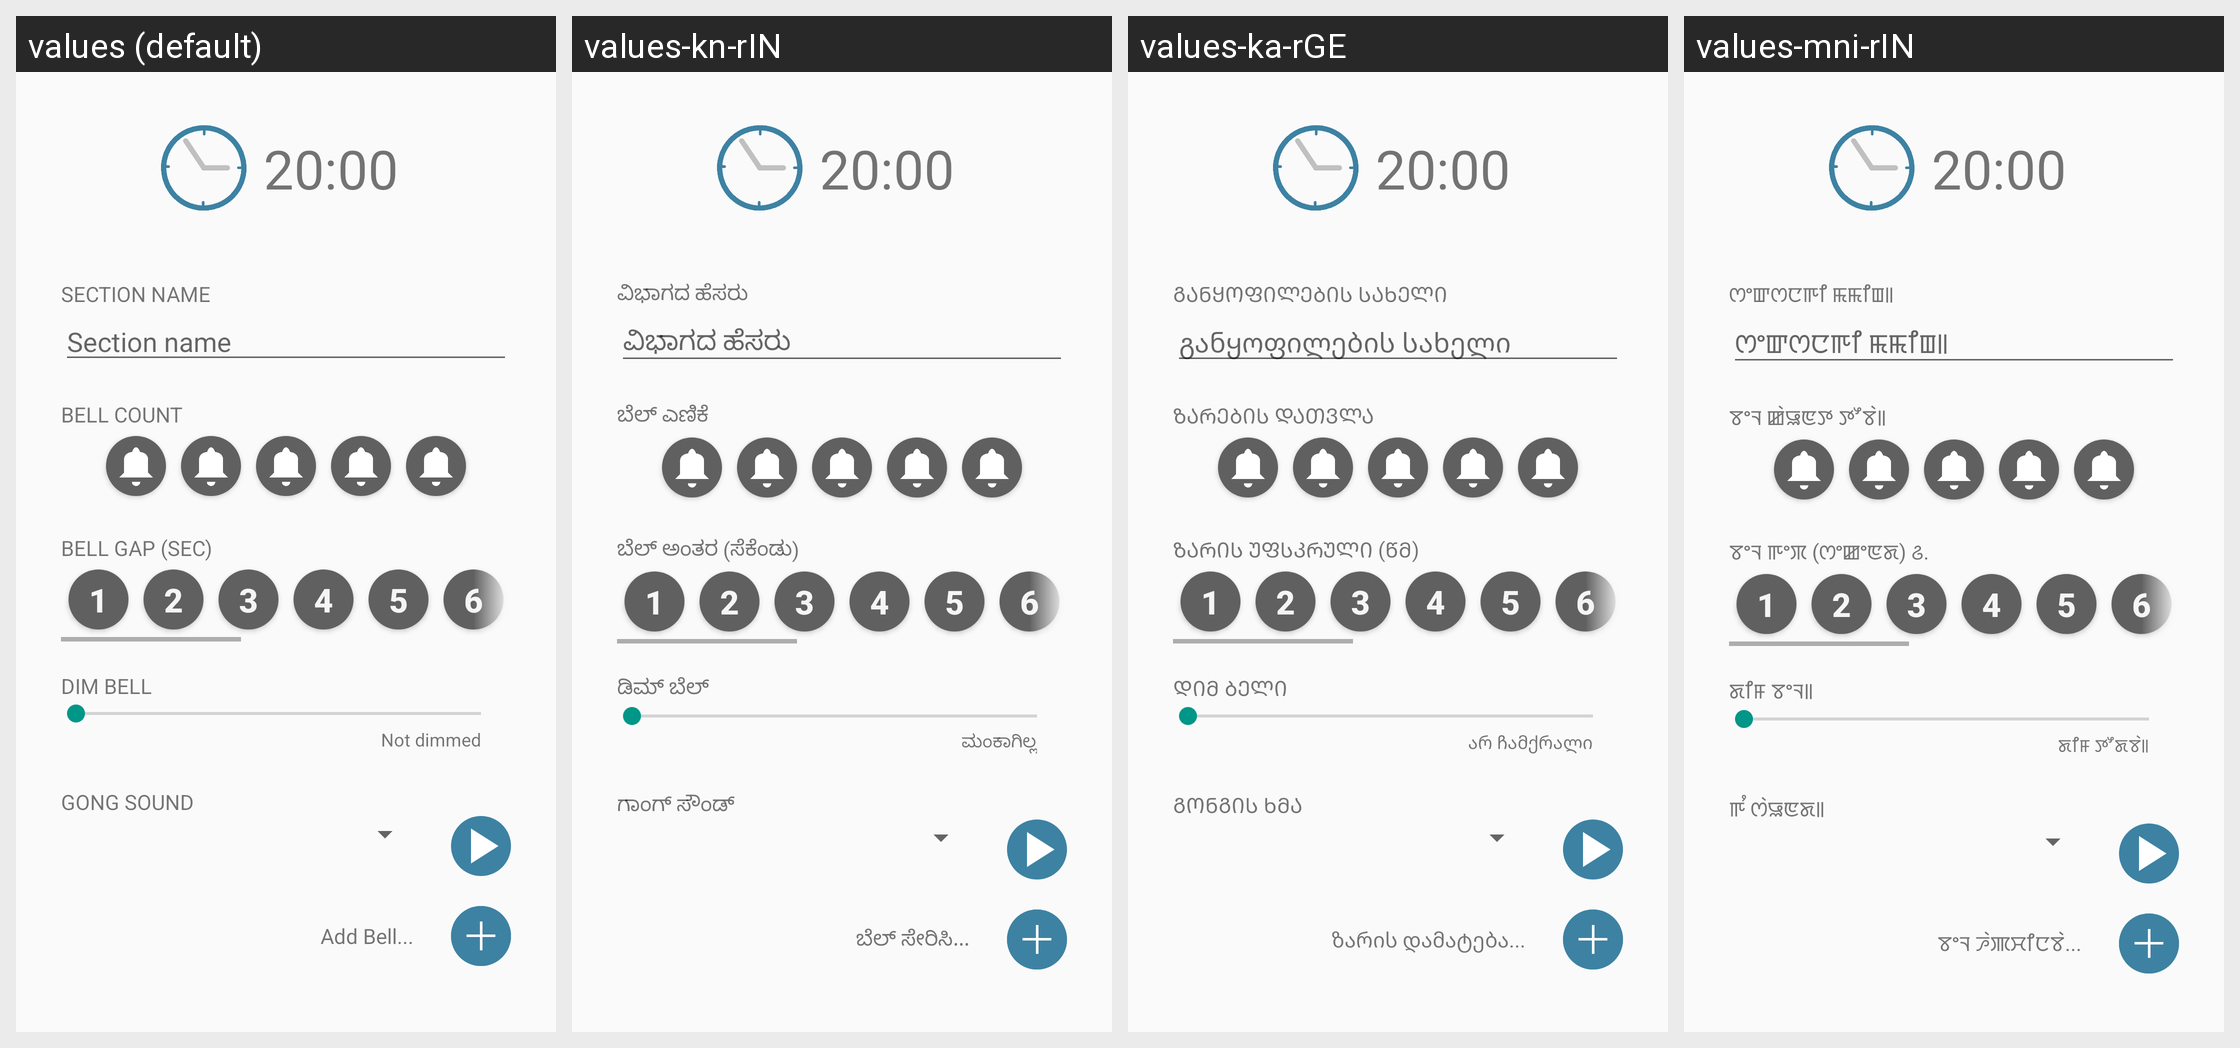

Locale-by-locale string values for the Android screen shown in this grid:
Android screen res/layout/fragment_edit_section.xml rendered under 4 locales, left to right: values (default), values-kn-rIN, values-ka-rGE, values-mni-rIN. Device: Nexus 5 (rendered at 1080×1920; each locale shown at half size, 540×960, under a caption strip naming it); theme LightZenTheme.
Other locales in the repository, not shown: values-af, values-am, values-ar, values-as, values-az-rAZ, values-be-rBY, values-bem, values-bg, values-bho, values-bn-rBD, values-bo, values-bs-rBA, values-ca, values-ceb, values-cgg, values-co, values-cs, values-cy, values-da, values-de, values-doi, values-dv, values-el, values-en-rIN, values-eo, values-es-rUS, values-et-rEE, values-eu-rES, values-fa, values-fi, values-fil, values-fr, values-fr-rCA, values-fy, values-ga, values-gd, values-gl-rES, values-gu-rIN, values-haw, values-hi, values-hmn, values-hr, values-ht, values-hu, values-hy-rAM, values-ig, values-in, values-is-rIS, values-it, values-iw, values-ja, values-jv, values-kk-rKZ, values-km-rKH, values-ko, values-kok, values-ks, values-ku, values-ky-rKG, values-la, values-lb, values-lg, values-lo-rLA, values-lt, values-luo, values-lv, values-mai, values-mg, values-mi, values-mk-rMK, values-ml-rIN, values-mn-rMN, values-mr-rIN, values-ms, values-ms-rMY, values-mt, values-my-rMM, values-nb, values-ne-rNP, values-nl, values-nus, values-ny, values-om, values-or, values-pa-rIN, values-pl, values-ps, values-pt, values-qu, values-ro, values-ru, values-rw, values-sa, values-sat, values-sd, values-sg, values-si-rLK, values-sk, values-sl, values-sm, values-sn, values-so, values-sq-rAL, values-sr, values-su, values-sv, values-sw, values-ta-rIN, values-te-rIN, values-tg, values-th, values-tk, values-tl, values-tr, values-tt, values-ug, values-uk, values-ur-rPK, values-uz-rUZ, values-vi, values-xh, values-yi, values-yo, values-zh-rCN, values-zh-rHK, values-zu.
Strings drawn on this screen, with the default value and each locale's value (text and hints the layout hard-codes, and strings that could not be matched under every locale, appear in the picture but are not listed):

label_section_name
  values: Section name
  values-kn-rIN: ವಿಭಾಗದ ಹೆಸರು
  values-ka-rGE: განყოფილების სახელი
  values-mni-rIN: ꯁꯦꯛꯁꯅꯒꯤ ꯃꯃꯤꯡ꯫

num_bells
  values: Bell count
  values-kn-rIN: ಬೆಲ್ ಎಣಿಕೆ
  values-ka-rGE: ზარების დათვლა
  values-mni-rIN: ꯕꯦꯜ ꯀꯥꯎꯟꯇ ꯇꯧꯕꯥ꯫

bell_pause
  values: Bell gap (sec)
  values-kn-rIN: ಬೆಲ್ ಅಂತರ (ಸೆಕೆಂಡು)
  values-ka-rGE: ზარის უფსკრული (წმ)
  values-mni-rIN: ꯕꯦꯜ ꯒꯦꯞ (ꯁꯦꯀꯦꯟꯗ) ꯴.

title_dim_bell
  values: Dim Bell
  values-kn-rIN: ಡಿಮ್ ಬೆಲ್
  values-ka-rGE: დიმ ბელი
  values-mni-rIN: ꯗꯤꯝ ꯕꯦꯜ꯫

dim_bell_label_off
  values: Not dimmed
  values-kn-rIN: ಮಂಕಾಗಿಲ್ಲ
  values-ka-rGE: არ ჩამქრალი
  values-mni-rIN: ꯗꯤꯝ ꯇꯧꯗꯕꯥ꯫

gong_type
  values: Gong Sound
  values-kn-rIN: ಗಾಂಗ್ ಸೌಂಡ್
  values-ka-rGE: გონგის ხმა
  values-mni-rIN: ꯒꯪ ꯁꯥꯎꯟꯗ꯫

bell_user
  values: Add Bell...
  values-kn-rIN: ಬೆಲ್ ಸೇರಿಸಿ...
  values-ka-rGE: ზარის დამატება...
  values-mni-rIN: ꯕꯦꯜ ꯍꯥꯄꯆꯤꯅꯕꯥ...
